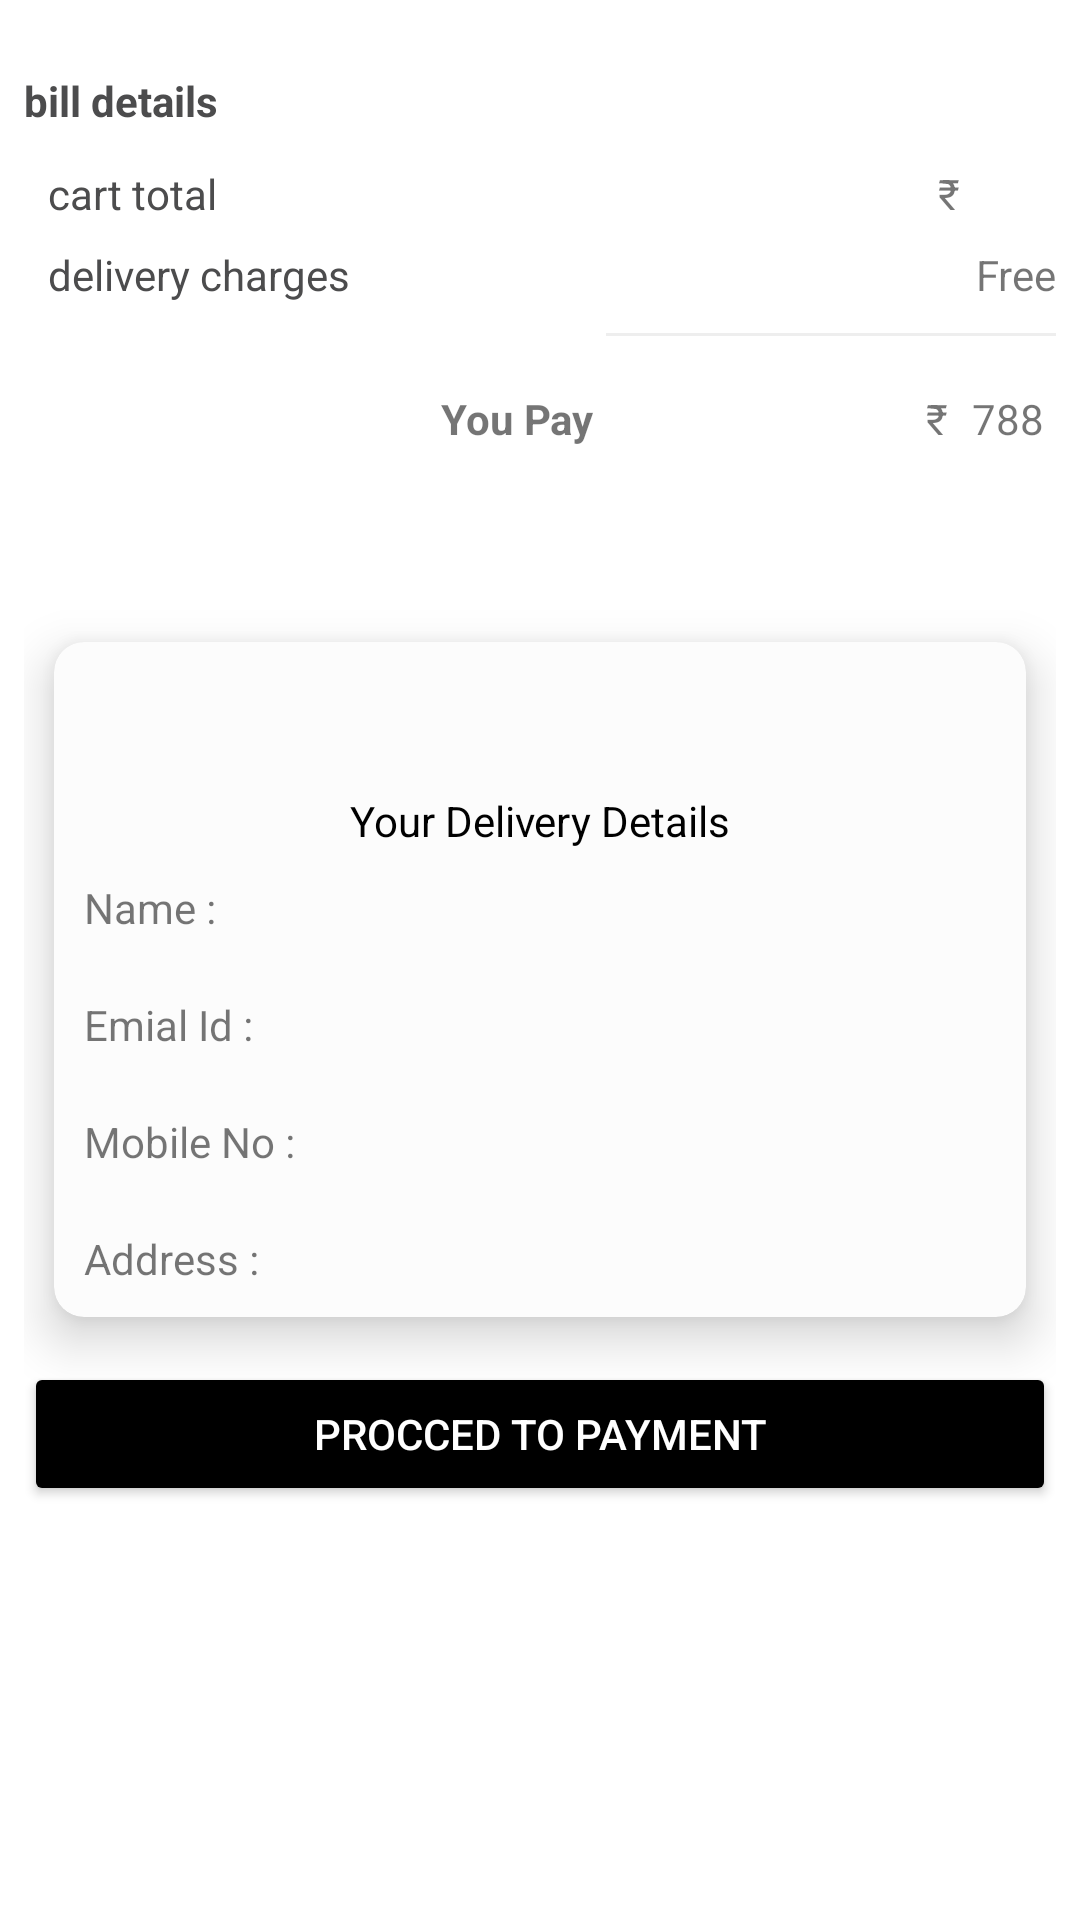

Android layout source for this screen:
<!-- AndroidManifest.xml: application theme Theme.FoodOrderingApplication -->
<!-- res/layout/cart_activity_layout.xml -->
<?xml version="1.0" encoding="utf-8"?>
<ScrollView xmlns:android="http://schemas.android.com/apk/res/android"
    xmlns:app="http://schemas.android.com/apk/res-auto"
    android:layout_height="match_parent"
    android:layout_width="match_parent">
    <RelativeLayout
        android:layout_width="match_parent"
        android:layout_height="wrap_content"
        android:background="@color/white">
        <androidx.recyclerview.widget.RecyclerView
            android:layout_width="match_parent"
            android:layout_height="wrap_content"
            android:id="@+id/cart_list"
            android:background="@color/grey"/>
        <RelativeLayout
            android:layout_width="match_parent"
            android:layout_height="wrap_content"
            android:id="@+id/bill_layout"
            android:background="@color/white"
            android:layout_below="@+id/cart_list"
            android:padding="8dp">

            <TextView
                android:layout_width="match_parent"
                android:layout_height="wrap_content"
                android:id="@+id/t_title"
                android:text="@string/bill_details"
                android:textStyle="bold"
                android:textColor="@color/grey_text"
                android:textSize="14sp"
                android:layout_marginTop="16dp"
                android:layout_marginBottom="8dp"/>
            <TextView
                android:layout_width="wrap_content"
                android:layout_height="wrap_content"
                android:id="@+id/h_total"
                android:layout_below="@+id/t_title"
                android:padding="4dp"
                android:layout_marginStart="4dp"
                android:text="@string/cart_total"
                android:textSize="14sp"
                android:textColor="@color/grey_text"/>
            <TextView
                android:layout_width="wrap_content"
                android:layout_height="wrap_content"
                android:text="@string/rupeesymbol"
                android:layout_below="@+id/t_title"
                android:gravity="center_vertical|end"
                android:layout_alignParentEnd="true"
                android:layout_marginRight="32dp"
                android:layout_alignTop="@+id/h_total"
                android:layout_alignBottom="@+id/h_total"/>
            <TextView
                android:layout_width="wrap_content"
                android:layout_height="wrap_content"
                android:id="@+id/t_total"
                android:layout_below="@+id/t_title"
                android:gravity="center_vertical"
                android:layout_alignParentEnd="true"
                android:layout_alignTop="@+id/h_total"
                android:layout_alignBottom="@+id/h_total"/>

            <TextView
                android:layout_width="wrap_content"
                android:layout_height="wrap_content"
                android:id="@+id/h_delivery"
                android:text="@string/delivery_charges"
                android:textColor="@color/grey_text"
                android:padding="4dp"
                android:layout_marginStart="4dp"
                android:layout_below="@+id/t_total"/>
            <TextView
                android:layout_width="wrap_content"
                android:layout_height="wrap_content"
                android:id="@+id/t_delivery"
                android:text="@string/free"
                android:layout_alignParentEnd="true"
                android:gravity="center_vertical|end"
                android:layout_below="@+id/t_total"
                android:layout_alignTop="@+id/h_delivery"
                android:layout_alignBottom="@+id/h_delivery"/>
            <View
                android:layout_width="150dp"
                android:layout_height="1dp"
                android:background="@color/grey"
                android:id="@+id/line"
                android:layout_below="@+id/t_delivery"
                android:layout_alignParentEnd="true"
                android:layout_marginTop="6dp"
                android:layout_marginBottom="6dp"/>
            <TextView
                android:layout_width="wrap_content"
                android:layout_height="wrap_content"
                android:gravity="center_vertical|end"
                android:layout_alignParentEnd="true"
                android:layout_below="@+id/line"
                android:layout_marginRight="32dp"
                android:text="@string/rupeesymbol"
                android:layout_marginTop="8dp"
                android:padding="4dp" />
            <TextView
                android:layout_width="wrap_content"
                android:layout_height="wrap_content"
                android:id="@+id/t_grand_total"
                android:gravity="center_vertical|end"
                android:layout_alignParentEnd="true"
                android:layout_below="@+id/line"
                android:text="788"
                android:layout_marginTop="8dp"
                android:padding="4dp" />
            <TextView
                android:layout_width="wrap_content"
                android:layout_height="wrap_content"
                android:id="@+id/h_pay"
                android:text="You Pay"
                android:textStyle="bold"
                android:layout_below="@id/line"
                android:padding="4dp"
                android:layout_marginTop="8dp"
                android:layout_marginBottom="16dp"
                android:layout_toStartOf="@id/line"/>
            <androidx.cardview.widget.CardView
                android:id="@+id/cv_one_login"
                android:layout_width="match_parent"
                android:layout_height="wrap_content"
                android:layout_centerHorizontal="true"
                android:layout_marginTop="30dp"
                android:elevation="10dp"
                app:cardBackgroundColor="#fcfcfc"
                android:layout_below="@id/h_pay"
                app:cardCornerRadius="10dp"
                app:cardElevation="10dp"
                app:cardPreventCornerOverlap="false"
                app:cardUseCompatPadding="true">

                <LinearLayout
                    android:layout_marginTop="50dp"
                    android:layout_width="match_parent"
                    android:layout_height="wrap_content"
                    android:orientation="vertical">
                    <TextView
                        android:layout_width="wrap_content"
                        android:layout_height="wrap_content"
                        android:id="@+id/deliverydetails"
                        android:text="@string/your_delivery_details"
                        android:textColor="@color/black"
                        android:layout_gravity="center_horizontal"/>
                    <LinearLayout
                        android:layout_width="wrap_content"
                        android:layout_height="wrap_content">
                        <TextView
                            android:layout_width="wrap_content"
                            android:layout_height="wrap_content"
                            android:padding="10dp"
                            android:text="@string/name1">

                        </TextView>

                        <TextView
                            android:id="@+id/profile_name"

                            android:layout_width="match_parent"
                            android:layout_height="wrap_content"
                            android:padding="10dp"
                            />
                    </LinearLayout>
                    <LinearLayout
                        android:layout_width="wrap_content"
                        android:layout_height="wrap_content">
                        <TextView
                            android:layout_width="wrap_content"
                            android:layout_height="wrap_content"
                            android:padding="10dp"
                            android:text="@string/emial_id1">

                        </TextView>

                        <TextView
                            android:id="@+id/profile_email"
                            android:layout_width="match_parent"
                            android:layout_height="wrap_content"
                            android:padding="10dp"
                            />
                    </LinearLayout>
                    <LinearLayout
                        android:layout_width="wrap_content"
                        android:layout_height="wrap_content">
                        <TextView
                            android:layout_width="wrap_content"
                            android:layout_height="wrap_content"
                            android:padding="10dp"
                            android:text="@string/mobile_no1">

                        </TextView>

                        <TextView
                            android:id="@+id/profile_mobileNo"
                            android:layout_width="match_parent"
                            android:layout_height="wrap_content"
                            android:padding="10dp"
                            />
                    </LinearLayout>
                    <LinearLayout

                        android:layout_width="wrap_content"
                        android:layout_height="wrap_content">
                        <TextView
                            android:layout_width="wrap_content"
                            android:layout_height="wrap_content"
                            android:padding="10dp"
                            android:text="@string/address1">

                        </TextView>

                        <TextView
                            android:id="@+id/profile_address"
                            android:layout_width="match_parent"
                            android:layout_height="wrap_content"
                            android:padding="10dp"
                            />
                    </LinearLayout>

                </LinearLayout>

            </androidx.cardview.widget.CardView>

            <Button
                android:id="@+id/placeOrder"
                android:layout_width="match_parent"
                android:layout_height="wrap_content"
                android:layout_alignParentBottom="true"
                android:textColor="@color/white"
                android:layout_below="@+id/cv_one_login"
                android:backgroundTint="@color/black"
                android:text="@string/procced_to_payment" />
        </RelativeLayout>
    </RelativeLayout>

</ScrollView>
<!-- resources referenced by this layout -->
<resources>
  <color name="black">#000000</color>
  <color name="grey">#eeeeee</color>
  <color name="grey_text">#4c4c4d</color>
  <color name="white">#FFFFFFFF</color>
  <string name="address1">Address :</string>
  <string name="bill_details">bill details</string>
  <string name="cart_total">cart total</string>
  <string name="delivery_charges">delivery charges</string>
  <string name="emial_id1">Emial Id :</string>
  <string name="free">Free</string>
  <string name="mobile_no1">Mobile No :</string>
  <string name="name1">Name :</string>
  <string name="procced_to_payment">Procced to Payment</string>
  <string name="rupeesymbol">₹ </string>
  <string name="your_delivery_details">Your Delivery Details</string>
  <style name="Theme.FoodOrderingApplication" parent="Theme.MaterialComponents.DayNight.DarkActionBar">
          
          <item name="colorPrimary">@color/purple_500</item>
          <item name="colorPrimaryVariant">@color/purple_700</item>
          <item name="colorOnPrimary">@color/white</item>
          
          <item name="colorSecondary">@color/teal_200</item>
          <item name="colorSecondaryVariant">@color/teal_700</item>
          <item name="colorOnSecondary">@color/black</item>
          
          <item name="android:statusBarColor" tools:targetApi="l">?attr/colorPrimaryVariant</item>
          
      </style>
  <color name="purple_500">#FF6200EE</color>
  <color name="purple_700">#FF3700B3</color>
  <color name="teal_200">#FF03DAC5</color>
  <color name="teal_700">#FF018786</color>
</resources>
